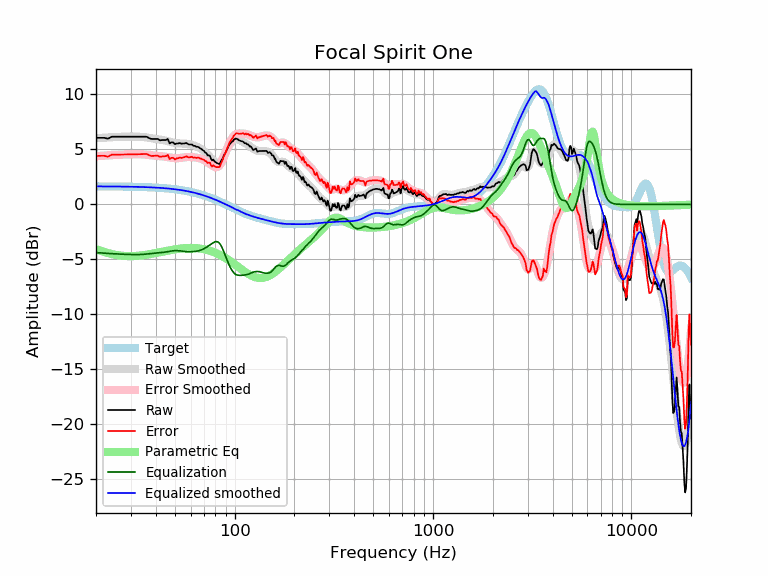

Values plotted in this chart, from the file beside it:
frequency, raw, error, smoothed, error_smoothed, equalization, parametric_eq, equalized_raw, equalized_smoothed, target
20, 6.06, 4.42, 6.02, 4.38, -4.38, -4.07, 1.67, 1.64, 1.64
21, 6.06, 4.42, 6.05, 4.41, -4.41, -4.21, 1.64, 1.64, 1.64
22, 6.06, 4.42, 6.07, 4.44, -4.44, -4.33, 1.62, 1.64, 1.64
23, 5.98, 4.34, 6.10, 4.46, -4.46, -4.43, 1.51, 1.63, 1.63
24, 6.16, 4.53, 6.11, 4.48, -4.48, -4.51, 1.67, 1.63, 1.63
25, 6.16, 4.53, 6.13, 4.50, -4.50, -4.58, 1.66, 1.63, 1.63
26, 6.16, 4.53, 6.14, 4.52, -4.52, -4.63, 1.64, 1.62, 1.62
27, 6.16, 4.53, 6.15, 4.53, -4.53, -4.67, 1.62, 1.62, 1.62
28, 6.16, 4.54, 6.16, 4.54, -4.54, -4.69, 1.61, 1.62, 1.62
29, 6.16, 4.54, 6.17, 4.55, -4.55, -4.70, 1.60, 1.61, 1.61
30, 6.16, 4.55, 6.17, 4.56, -4.56, -4.71, 1.59, 1.61, 1.61
31, 6.16, 4.55, 6.17, 4.57, -4.57, -4.70, 1.59, 1.60, 1.60
32, 6.16, 4.56, 6.17, 4.57, -4.57, -4.68, 1.59, 1.60, 1.60
33, 6.16, 4.57, 6.16, 4.57, -4.57, -4.66, 1.59, 1.59, 1.59
34, 6.16, 4.57, 6.14, 4.56, -4.56, -4.64, 1.60, 1.58, 1.58
35, 6.16, 4.58, 6.12, 4.54, -4.54, -4.61, 1.62, 1.58, 1.58
36, 6.16, 4.59, 6.09, 4.52, -4.52, -4.58, 1.64, 1.57, 1.57
37, 6.04, 4.48, 6.05, 4.50, -4.50, -4.54, 1.54, 1.56, 1.56
38, 5.96, 4.41, 6.02, 4.47, -4.47, -4.50, 1.49, 1.55, 1.55
39, 5.96, 4.42, 5.99, 4.45, -4.45, -4.46, 1.51, 1.54, 1.54
40, 5.96, 4.43, 5.96, 4.43, -4.43, -4.43, 1.53, 1.53, 1.53
41, 5.96, 4.44, 5.93, 4.41, -4.41, -4.39, 1.55, 1.52, 1.52
42, 5.83, 4.32, 5.90, 4.39, -4.39, -4.35, 1.43, 1.51, 1.51
43, 5.86, 4.36, 5.87, 4.38, -4.38, -4.31, 1.48, 1.49, 1.49
44, 5.86, 4.38, 5.83, 4.36, -4.36, -4.27, 1.50, 1.48, 1.48
45, 5.86, 4.39, 5.80, 4.33, -4.33, -4.24, 1.53, 1.46, 1.46
46, 5.96, 4.51, 5.75, 4.30, -4.30, -4.20, 1.65, 1.45, 1.45
47, 5.55, 4.11, 5.70, 4.27, -4.27, -4.17, 1.27, 1.43, 1.43
48, 5.65, 4.23, 5.66, 4.24, -4.24, -4.14, 1.40, 1.42, 1.42
49, 5.64, 4.24, 5.62, 4.22, -4.22, -4.11, 1.42, 1.40, 1.40
50, 5.48, 4.10, 5.58, 4.21, -4.21, -4.09, 1.27, 1.38, 1.38
51, 5.55, 4.19, 5.56, 4.20, -4.20, -4.07, 1.34, 1.36, 1.36
52, 5.55, 4.21, 5.55, 4.21, -4.21, -4.04, 1.34, 1.34, 1.34
53, 5.59, 4.27, 5.54, 4.23, -4.23, -4.03, 1.36, 1.32, 1.32
54, 5.52, 4.22, 5.54, 4.25, -4.25, -4.01, 1.27, 1.29, 1.29
55, 5.55, 4.28, 5.54, 4.27, -4.27, -4.00, 1.28, 1.27, 1.27
56, 5.55, 4.30, 5.54, 4.29, -4.29, -3.98, 1.26, 1.25, 1.25
57, 5.60, 4.38, 5.52, 4.30, -4.30, -3.98, 1.29, 1.22, 1.22
58, 5.51, 4.31, 5.51, 4.31, -4.31, -3.97, 1.19, 1.19, 1.19
59, 5.45, 4.28, 5.48, 4.31, -4.31, -3.97, 1.13, 1.17, 1.17
60, 5.45, 4.31, 5.45, 4.31, -4.31, -3.96, 1.14, 1.14, 1.14
61, 5.45, 4.34, 5.41, 4.30, -4.30, -3.97, 1.14, 1.11, 1.11
62, 5.33, 4.25, 5.37, 4.29, -4.29, -3.97, 1.03, 1.08, 1.08
63, 5.33, 4.28, 5.33, 4.28, -4.28, -3.98, 1.05, 1.05, 1.05
64, 5.25, 4.23, 5.28, 4.26, -4.26, -3.98, 0.98, 1.02, 1.02
65, 5.25, 4.26, 5.23, 4.24, -4.24, -3.99, 1.01, 0.99, 0.99
66, 5.20, 4.24, 5.17, 4.21, -4.21, -4.01, 0.98, 0.95, 0.95
67, 5.10, 4.18, 5.10, 4.18, -4.18, -4.02, 0.92, 0.92, 0.92
68, 5.05, 4.16, 5.02, 4.14, -4.14, -4.04, 0.91, 0.88, 0.88
69, 4.94, 4.09, 4.94, 4.09, -4.09, -4.06, 0.85, 0.85, 0.85
70, 4.88, 4.06, 4.85, 4.03, -4.03, -4.08, 0.84, 0.81, 0.81
71, 4.72, 3.94, 4.75, 3.97, -3.97, -4.11, 0.74, 0.78, 0.78
72, 4.67, 3.93, 4.64, 3.91, -3.91, -4.13, 0.76, 0.74, 0.74
73, 4.47, 3.76, 4.54, 3.83, -3.83, -4.16, 0.63, 0.70, 0.70
74, 4.47, 3.80, 4.43, 3.76, -3.76, -4.19, 0.70, 0.66, 0.66
75, 4.43, 3.80, 4.31, 3.69, -3.69, -4.22, 0.74, 0.62, 0.62
76, 4.15, 3.56, 4.20, 3.62, -3.62, -4.26, 0.53, 0.59, 0.59
77, 4.00, 3.45, 4.09, 3.55, -3.55, -4.29, 0.45, 0.55, 0.55
78, 4.08, 3.57, 3.99, 3.48, -3.48, -4.33, 0.59, 0.51, 0.51
79, 3.94, 3.47, 3.90, 3.43, -3.43, -4.37, 0.50, 0.47, 0.47
... 553 more rows
